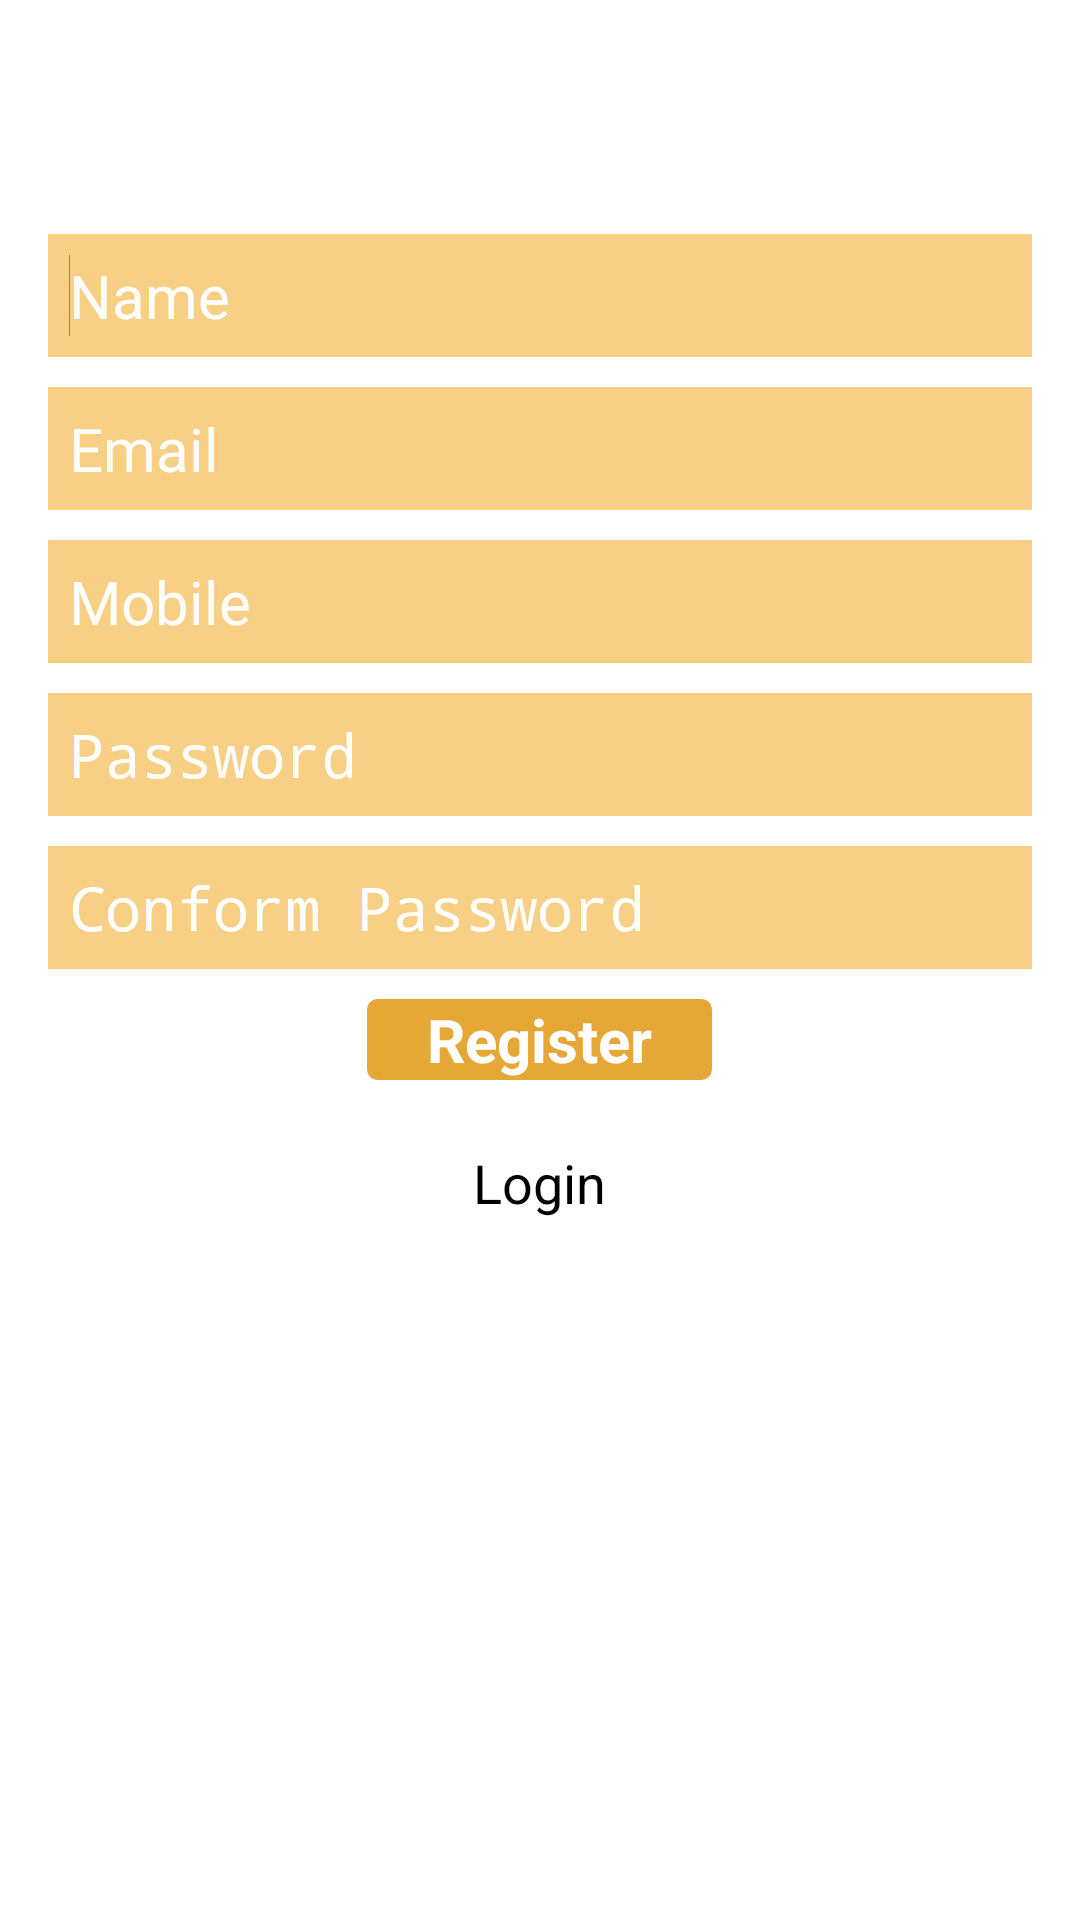

Reconstruct the res/layout file that produces this screen, plus the resources it refers to.
<!-- AndroidManifest.xml: application theme AppTheme -->
<!-- res/layout/activity_user_register.xml -->
<RelativeLayout xmlns:android="http://schemas.android.com/apk/res/android"
    xmlns:tools="http://schemas.android.com/tools"
    android:layout_width="match_parent"
    android:layout_height="match_parent"
    android:paddingBottom="@dimen/activity_vertical_margin"
    android:paddingLeft="@dimen/activity_horizontal_margin"
    android:paddingRight="@dimen/activity_horizontal_margin"
    android:paddingTop="@dimen/activity_vertical_margin"
    tools:context="com.example.pgh.UserRegisterActivity" >

    <EditText
        android:id="@+id/editText3"
        android:layout_width="wrap_content"
        android:layout_height="wrap_content"
        android:layout_alignLeft="@+id/editText2"
        android:layout_alignRight="@+id/editText2"
        android:layout_below="@+id/editText2"
        android:ems="10"
        android:hint="Email"
        style="@style/EditText"
        android:layout_marginTop="10dp" />
    
            <EditText
        android:id="@+id/editText4"
        android:layout_width="wrap_content"
        android:layout_height="wrap_content"
        android:layout_alignLeft="@+id/editText3"
        android:layout_alignRight="@+id/editText3"
        android:layout_below="@+id/editText3"
        android:ems="10"
        android:hint="Mobile"
        style="@style/EditText"
        android:layout_marginTop="10dp" />

            <TextView
                android:id="@+id/textView1"
                android:layout_width="wrap_content"
                android:layout_height="wrap_content"
                android:layout_below="@+id/button1"
                android:layout_centerHorizontal="true"
                android:layout_marginTop="22dp"
                android:text="Login"
                android:textAppearance="?android:attr/textAppearanceMedium" />

            <EditText
                android:id="@+id/editText2"
                style="@style/EditText"
                android:layout_width="wrap_content"
                android:layout_height="wrap_content"
                android:layout_alignParentLeft="true"
                android:layout_alignParentRight="true"
                android:layout_alignParentTop="true"
                android:layout_marginTop="62dp"
                android:ems="10"
                android:hint="Name" >

                <requestFocus />
            </EditText>

            <EditText
                android:id="@+id/editText1"
                android:layout_width="wrap_content"
                android:layout_height="wrap_content"
                android:layout_alignLeft="@+id/editText4"
                android:layout_alignRight="@+id/editText4"
                android:layout_below="@+id/editText4"
                android:ems="10" 
                style="@style/EditText"
                android:inputType="textPassword"
                android:layout_marginTop="10dp"
                android:hint="Password"/>

            <EditText
                android:id="@+id/editText5"
                style="@style/EditText"
                android:layout_width="wrap_content"
                android:layout_height="wrap_content"
                android:layout_alignLeft="@+id/editText1"
                android:layout_alignRight="@+id/editText1"
                android:layout_below="@+id/editText1"
                android:ems="10"
                android:layout_marginTop="10dp"
                android:inputType="textPassword"
                android:hint="Conform Password" />

            <Button
                android:id="@+id/button1"
                style="@style/Button"
                android:layout_width="wrap_content"
                android:layout_height="wrap_content"
                android:layout_below="@+id/editText5"
                android:layout_centerHorizontal="true"
                android:layout_marginTop="10dp"
                android:text="Register" />
           
</RelativeLayout>
<!-- resources referenced by this layout -->
<resources>
  <dimen name="activity_horizontal_margin">16dp</dimen>
  <dimen name="activity_vertical_margin">16dp</dimen>
  <style name="Button">
          <item name="android:textColor">#ffffff</item>
          <item name="android:textSize">20sp</item>
          <item name="android:textStyle">bold</item>
          <item name="android:background">@drawable/mybutton</item>
          <item name="android:paddingLeft">20dp</item>
          <item name="android:paddingRight">20dp</item>
          </style>
  <style name="EditText">
          <item name="android:background">#f7cf85</item>
          <item name="android:textColor">#8c8983</item>
          <item name="android:textColorHint">#ffffff</item>
          <item name="android:textSize">20sp</item>
          <item name="android:textStyle">normal</item>
          <item name="android:padding">7dp</item>
          
       </style>
  <style name="AppTheme" parent="AppBaseTheme">
              <item name="android:actionBarStyle">@style/MyActionBarTheme</item>
  
          
      </style>
  <!-- drawable mybutton (drawable-hdpi) -->
  <?xml version="1.0" encoding="utf-8"?>
  <selector xmlns:android="http://schemas.android.com/apk/res/android" >
   
   <item android:state_pressed="true" >
       <shape android:shape="rectangle"  >
   
           <corners android:radius="3dip" />
           <stroke android:width="1dip" android:color="#e5a736" />
           <gradient android:angle="-90"   />            
       
       </shape>
   </item>
  
  <item android:state_focused="true">
  
      <shape android:shape="rectangle"  >
      
          <corners android:radius="3dip" />
           <stroke android:width="1dip" android:color="#e5a736" />
           <solid android:color="#e5a736"/>       
       
       </shape>
   </item>  
  
  <item >
      <shape android:shape="rectangle"  >
         
          <corners android:radius="3dip" />
           <stroke android:width="1dip" android:color="#e5a736" />
           <gradient android:angle="-90" android:startColor="#e5a736" android:endColor="#e5a736" />            
       </shape>
   
   </item>
  </selector>
  <style name="AppBaseTheme" parent="android:Theme.Light">
          
      </style>
  <style name="MyActionBarTheme" parent="@android:style/Widget.Holo.Light.ActionBar">
          <item name="android:background">#e5a736</item>
    
          </style>
</resources>
